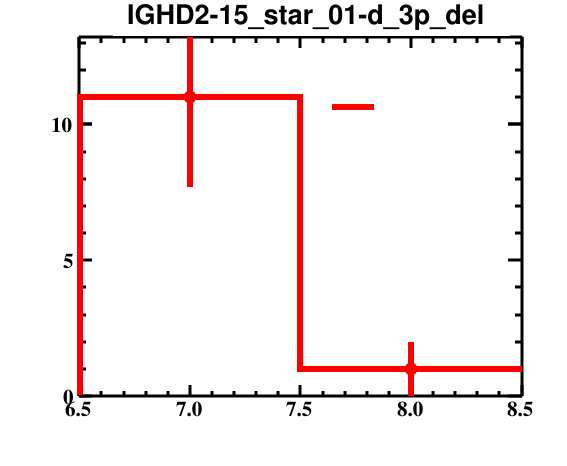

The data file committed next to this chart (first rows):
bin_low_edge, contents, binerror, xtitle, binlabel
5.5, 0.0, 0.0, , 
6.5, 11.0, 3.317, , 
7.5, 1.0, 1.0, , 
8.5, 0.0, 0.0, , 
